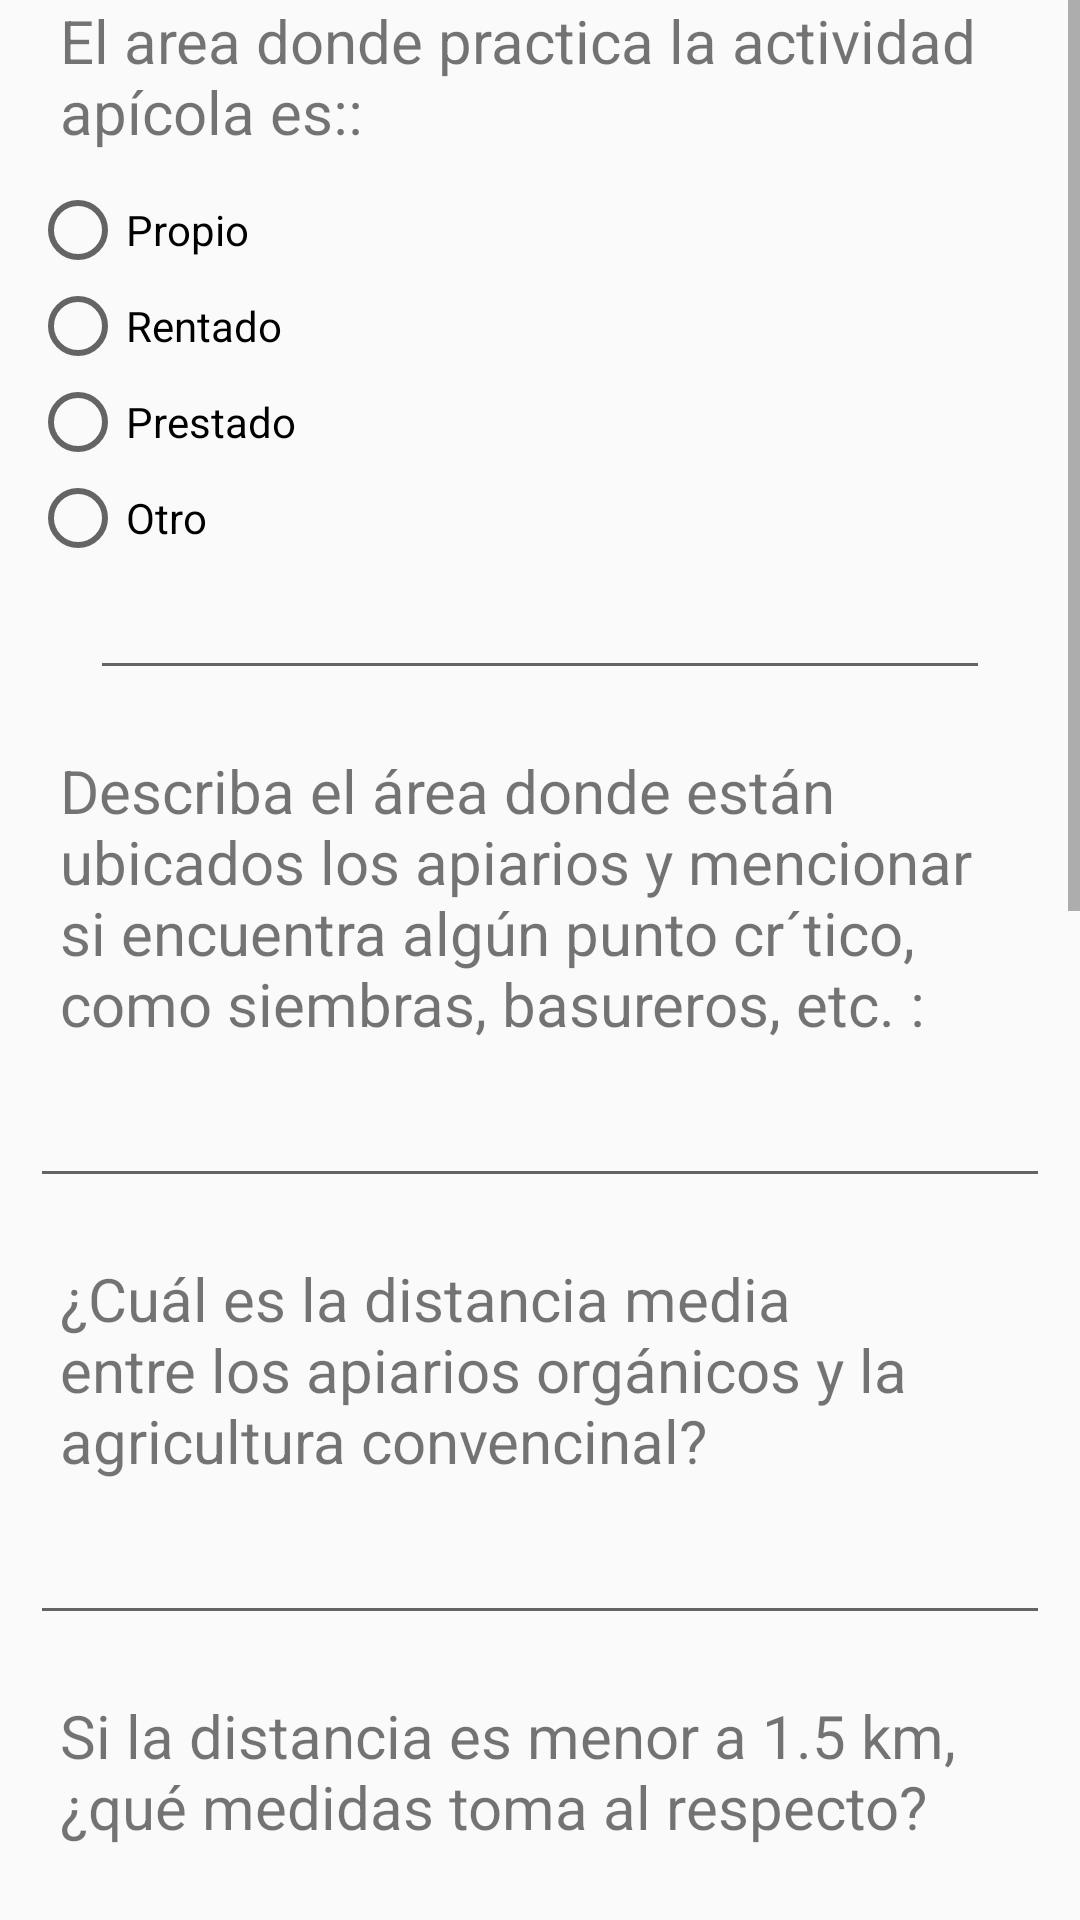

Write the Android layout XML for this screen, with the resource values it uses.
<!-- AndroidManifest.xml: application theme Theme.AppProtoV1 -->
<!-- res/layout/activity_a2.xml -->
<?xml version="1.0" encoding="utf-8"?>
<LinearLayout xmlns:android="http://schemas.android.com/apk/res/android"
    xmlns:app="http://schemas.android.com/apk/res-auto"
    xmlns:tools="http://schemas.android.com/tools"
    android:layout_width="match_parent"
    android:layout_height="match_parent"
    android:orientation="vertical"
    tools:context=".A2">

        <ScrollView
            android:id="@+id/scrollView"
            android:layout_width="match_parent"
            android:layout_height="wrap_content">
            <LinearLayout
                android:layout_width="match_parent"
                android:layout_height="wrap_content"
                android:orientation="vertical">
                <LinearLayout
                    android:layout_width="match_parent"
                    android:layout_height="wrap_content"
                    android:orientation="vertical"
                    android:paddingLeft="10dp"
                    android:paddingRight="10dp">
                    <TextView
                        android:layout_width="match_parent"
                        android:layout_height="wrap_content"
                        android:text="El area donde practica la actividad apícola es:: "
                        android:textSize="20dp"
                        android:paddingLeft="10dp"
                        android:paddingRight="10dp"
                        android:paddingBottom="10dp"/>

                    <RadioGroup
                        android:layout_width="match_parent"
                        android:layout_height="wrap_content"
                        android:id="@+id/rGroup21">
                        <RadioButton
                            android:id="@+id/rButton21"
                            android:layout_width="match_parent"
                            android:layout_height="wrap_content"
                            android:text="Propio"/>
                        <RadioButton
                            android:id="@+id/rButton22"
                            android:layout_width="match_parent"
                            android:layout_height="wrap_content"
                            android:text="Rentado"/>
                        <RadioButton
                            android:id="@+id/rButton23"
                            android:layout_width="match_parent"
                            android:layout_height="wrap_content"
                            android:text="Prestado"/>
                        <RadioButton
                            android:id="@+id/rButton24"
                            android:layout_width="match_parent"
                            android:layout_height="wrap_content"
                            android:text="Otro"/>
                        <EditText
                            android:id="@+id/resOtro21"
                            android:focusable="false"
                            android:clickable="false"
                            android:maxLines="1"

                            android:layout_width="match_parent"
                            android:layout_height="wrap_content"

                            android:layout_marginLeft="20dp"
                            android:layout_marginRight="20dp"
                            android:layout_marginBottom="20dp"
                            />

                    </RadioGroup>
                    <TextView

                        android:layout_width="match_parent"
                        android:layout_height="wrap_content"
                        android:text="@string/pre22"
                        android:textSize="20dp"
                        android:paddingLeft="10dp"
                        android:paddingRight="10dp"
                        android:paddingBottom="10dp"/>
                    <EditText
                        android:id="@+id/res22"

                        android:maxLines="3"

                        android:layout_width="match_parent"
                        android:layout_height="wrap_content"

                        android:layout_marginLeft="0dp"
                        android:layout_marginRight="0dp"
                        android:layout_marginBottom="20dp"
                        />
                    <TextView
                        android:layout_width="match_parent"
                        android:layout_height="wrap_content"
                        android:text="@string/pre23"
                        android:textSize="20dp"
                        android:paddingLeft="10dp"
                        android:paddingRight="10dp"
                        android:paddingBottom="10dp"/>

                    <EditText
                        android:id="@+id/res23"
                        android:maxLines="1"

                        android:layout_width="match_parent"
                        android:layout_height="wrap_content"

                        android:layout_marginLeft="0dp"
                        android:layout_marginRight="0dp"
                        android:layout_marginBottom="20dp"/>

                    <TextView
                        android:layout_width="match_parent"
                        android:layout_height="wrap_content"
                        android:text="@string/pre24"
                        android:textSize="20dp"
                        android:paddingLeft="10dp"
                        android:paddingRight="10dp"
                        android:paddingBottom="10dp"/>
                    <EditText
                        android:id="@+id/res24"
                        android:maxLines="1"

                        android:layout_width="match_parent"
                        android:layout_height="wrap_content"

                        android:layout_marginLeft="0dp"
                        android:layout_marginRight="0dp"
                        android:layout_marginBottom="20dp"/>
                    <TextView
                        android:layout_width="match_parent"
                        android:layout_height="wrap_content"
                        android:text="@string/pre25"
                        android:textSize="20dp"
                        android:paddingLeft="10dp"
                        android:paddingRight="10dp"
                        android:paddingBottom="10dp"/>
                    <EditText
                        android:id="@+id/res25"
                        android:maxLines="3"

                        android:layout_width="match_parent"
                        android:layout_height="wrap_content"

                        android:layout_marginLeft="0dp"
                        android:layout_marginRight="0dp"
                        android:layout_marginBottom="20dp"/>
                    <TextView
                        android:layout_width="match_parent"
                        android:layout_height="wrap_content"
                        android:text="@string/pre26"
                        android:textSize="20dp"
                        android:paddingLeft="10dp"
                        android:paddingRight="10dp"
                        android:paddingBottom="10dp"/>
                    <EditText
                        android:id="@+id/res26"
                        android:maxLines="2"

                        android:layout_width="match_parent"
                        android:layout_height="wrap_content"

                        android:layout_marginLeft="0dp"
                        android:layout_marginRight="0dp"
                        android:layout_marginBottom="20dp"/>
                    <TextView
                        android:layout_width="match_parent"
                        android:layout_height="wrap_content"
                        android:text="@string/pre27"
                        android:textSize="20dp"
                        android:paddingLeft="10dp"
                        android:paddingRight="10dp"
                        android:paddingBottom="10dp"/>
                    <EditText
                        android:id="@+id/res27"
                        android:maxLines="1"

                        android:layout_width="match_parent"
                        android:layout_height="wrap_content"

                        android:layout_marginLeft="0dp"
                        android:layout_marginRight="0dp"
                        android:layout_marginBottom="20dp"/>
                    <TextView
                        android:layout_width="match_parent"
                        android:layout_height="wrap_content"
                        android:text="@string/pre28"
                        android:textSize="20dp"
                        android:paddingLeft="10dp"
                        android:paddingRight="10dp"
                        android:paddingBottom="10dp"/>
                    <EditText
                        android:id="@+id/res28"
                        android:maxLines="3"

                        android:layout_width="match_parent"
                        android:layout_height="wrap_content"

                        android:layout_marginLeft="0dp"
                        android:layout_marginRight="0dp"
                        android:layout_marginBottom="20dp"/>




                    <android.support.constraint.ConstraintLayout
                        android:layout_width="match_parent"
                        android:layout_height="wrap_content"
                        >

                        <Button
                            android:id="@+id/btnBackA2"
                            android:layout_width="wrap_content"
                            android:layout_height="wrap_content"
                            android:layout_marginStart="16dp"
                            android:layout_marginBottom="8dp"
                            android:text="Atras"
                            android:textSize="18sp"
                            app:layout_constraintBottom_toBottomOf="parent"
                            app:layout_constraintStart_toStartOf="parent"
                            app:layout_constraintHorizontal_bias="1.0"
                            />

                        <Button
                            android:id="@+id/btnSiguienteA2"
                            android:layout_width="wrap_content"
                            android:layout_height="wrap_content"
                            android:layout_marginEnd="16dp"
                            android:layout_marginBottom="8dp"
                            android:text="Siguiente"
                            android:textSize="18sp"
                            app:layout_constraintBottom_toBottomOf="parent"
                            app:layout_constraintEnd_toEndOf="parent"
                            app:layout_constraintHorizontal_bias="1.0"
                           />

                    </android.support.constraint.ConstraintLayout>



                </LinearLayout>
            </LinearLayout>

        </ScrollView>


</LinearLayout>
<!-- resources referenced by this layout -->
<resources>
  <string name="pre22">Describa el área donde están ubicados los apiarios y mencionar si encuentra algún punto cr´tico, como siembras, basureros, etc. : </string>
  <string name="pre23">¿Cuál es la distancia media entre los apiarios orgánicos y la agricultura convencinal? </string>
  <string name="pre24">Si la distancia es menor a 1.5 km, ¿qué medidas toma al respecto? </string>
  <string name="pre25">¿Ha reubicado colmenas en otras áreas? Describa la razón, en caso de ser afirmativo</string>
  <string name="pre26">¿Cómo proporciona agua a las abejas? </string>
  <string name="pre27">¿Utiliza bebederos o depósitos para el agua de las abejas? ¿De qué tipo? </string>
  <string name="pre28">Describir las condiciones del espacio donde se encuentran las colmenas (asi, el estado de los cubos, tapas, pisos, soportes o bases protectoras):</string>
  <style name="Theme.AppProtoV1" parent="Theme.AppCompat.Light.DarkActionBar">
          
          <item name="colorPrimary">@color/purple_500</item>
          <item name="colorPrimaryDark">@color/purple_700</item>
          <item name="colorAccent">@color/teal_200</item>
          
      </style>
  <color name="purple_500">#FF6200EE</color>
  <color name="purple_700">#FF3700B3</color>
  <color name="teal_200">#FF03DAC5</color>
</resources>
